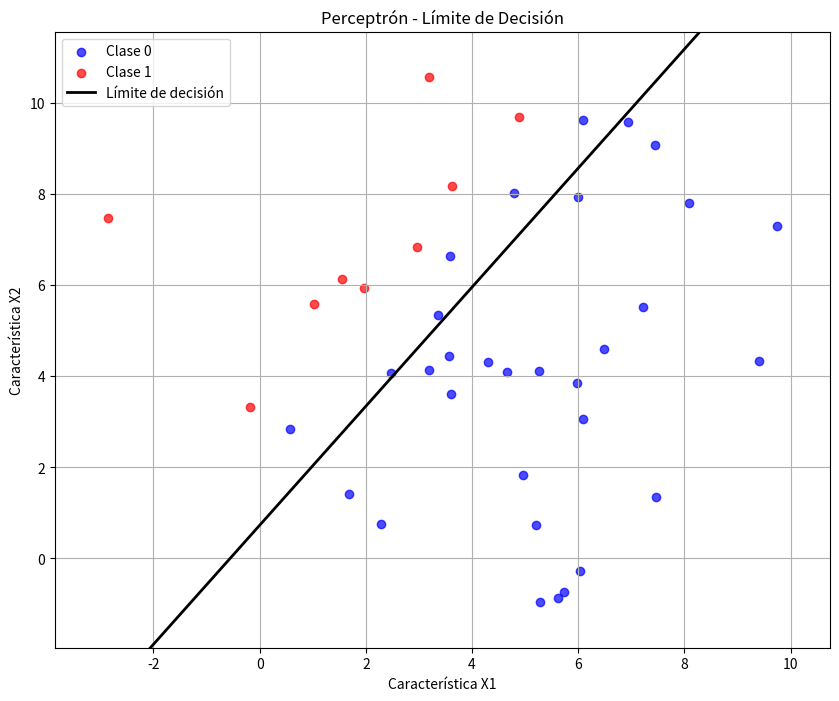
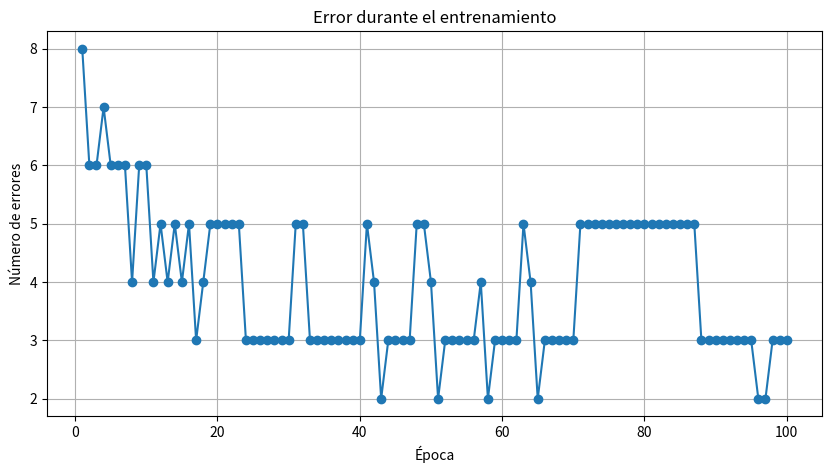

Write Python code to recreate these figures, in order.
import numpy as np
import matplotlib.pyplot as plt

class Perceptron:
    def __init__(self, num_entradas, tasa_aprendizaje=0.1, epocas=100):
        self.pesos = np.random.rand(num_entradas + 1) * 2 - 1  # Pesos entre -1 y 1
        self.tasa_aprendizaje = tasa_aprendizaje
        self.epocas = epocas
        self.errores = []
    
    def funcion_activacion(self, x):
        """Función de activación escalón (devuelve 0 o 1)"""
        return 1 if x >= 0 else 0
    
    def predict(self, entradas):
        """Realiza una predicción"""
        suma = np.dot(entradas, self.pesos[1:]) + self.pesos[0]  # Producto punto + bias
        return self.funcion_activacion(suma)
    
    def entrenar(self, X, y):
        """Entrena el perceptrón"""
        for _ in range(self.epocas):
            error_epoca = 0
            for entradas, etiqueta in zip(X, y):
                prediccion = self.predict(entradas)
                error = etiqueta - prediccion
                # Actualizar pesos
                self.pesos[1:] += self.tasa_aprendizaje * error * entradas
                self.pesos[0] += self.tasa_aprendizaje * error  # Bias
                error_epoca += int(error != 0.0)
            self.errores.append(error_epoca)
            if error_epoca == 0:  # Convergencia
                break

def generar_datos_linealmente_separables(n=40):
    """Genera datos linealmente separables alrededor de y = 1.5x + 2"""
    np.random.seed(42)
    X = np.random.randn(n, 2) * 3 + 5  # Centrado alrededor de (5,5)
    
    # Crear límite de decisión lineal (y = 1.5x + 2)
    y = np.where(X[:, 1] > 1.5*X[:, 0] + 2, 1, 0)
    
    # Asegurar que haya puntos en ambas clases
    while len(np.unique(y)) < 2:
        y = np.where(X[:, 1] > 1.5*X[:, 0] + 2, 1, 0)
    
    return X, y

def graficar_datos_y_recta(X, y, pesos, titulo="Perceptrón - Límite de Decisión"):
    """Grafica los datos y la recta de decisión"""
    plt.figure(figsize=(10, 8))
    
    # Graficar puntos de datos
    plt.scatter(X[y==0, 0], X[y==0, 1], color='blue', label='Clase 0', alpha=0.7)
    plt.scatter(X[y==1, 0], X[y==1, 1], color='red', label='Clase 1', alpha=0.7)
    
    # Calcular límite de decisión (w0 + w1*x + w2*y = 0)
    x_min, x_max = X[:, 0].min() - 1, X[:, 0].max() + 1
    y_min, y_max = X[:, 1].min() - 1, X[:, 1].max() + 1
    
    # Generar puntos para la recta
    if pesos[2] != 0:  # Evitar división por cero
        xx = np.array([x_min, x_max])
        yy = (-pesos[0] - pesos[1]*xx) / pesos[2]
        plt.plot(xx, yy, 'k-', label='Límite de decisión', linewidth=2)
    
    plt.xlabel('Característica X1')
    plt.ylabel('Característica X2')
    plt.title(titulo)
    plt.legend()
    plt.grid(True)
    plt.xlim(x_min, x_max)
    plt.ylim(y_min, y_max)
    plt.show()

def graficar_errores(errores):
    """Grafica la evolución de los errores durante el entrenamiento"""
    plt.figure(figsize=(10, 5))
    plt.plot(range(1, len(errores)+1), errores, marker='o')
    plt.xlabel('Época')
    plt.ylabel('Número de errores')
    plt.title('Error durante el entrenamiento')
    plt.grid(True)
    plt.show()

# Generar datos
X, y = generar_datos_linealmente_separables(40)

# Crear y entrenar el perceptrón
perceptron = Perceptron(num_entradas=2, tasa_aprendizaje=0.01, epocas=100)
perceptron.entrenar(X, y)

# Mostrar resultados
print("Pesos finales del perceptrón:")
print(f"Bias (w0): {perceptron.pesos[0]:.4f}")
print(f"Peso X1 (w1): {perceptron.pesos[1]:.4f}")
print(f"Peso X2 (w2): {perceptron.pesos[2]:.4f}")

# Graficar
graficar_datos_y_recta(X, y, perceptron.pesos)
graficar_errores(perceptron.errores)

# Probar el perceptrón
print("\nPredicciones de ejemplo:")
test_points = np.array([[4, 10], [8, 5], [6, 8], [2, 2]])
for point in test_points:
    pred = perceptron.predict(point)
    print(f"Punto {point} -> Clase {pred}")